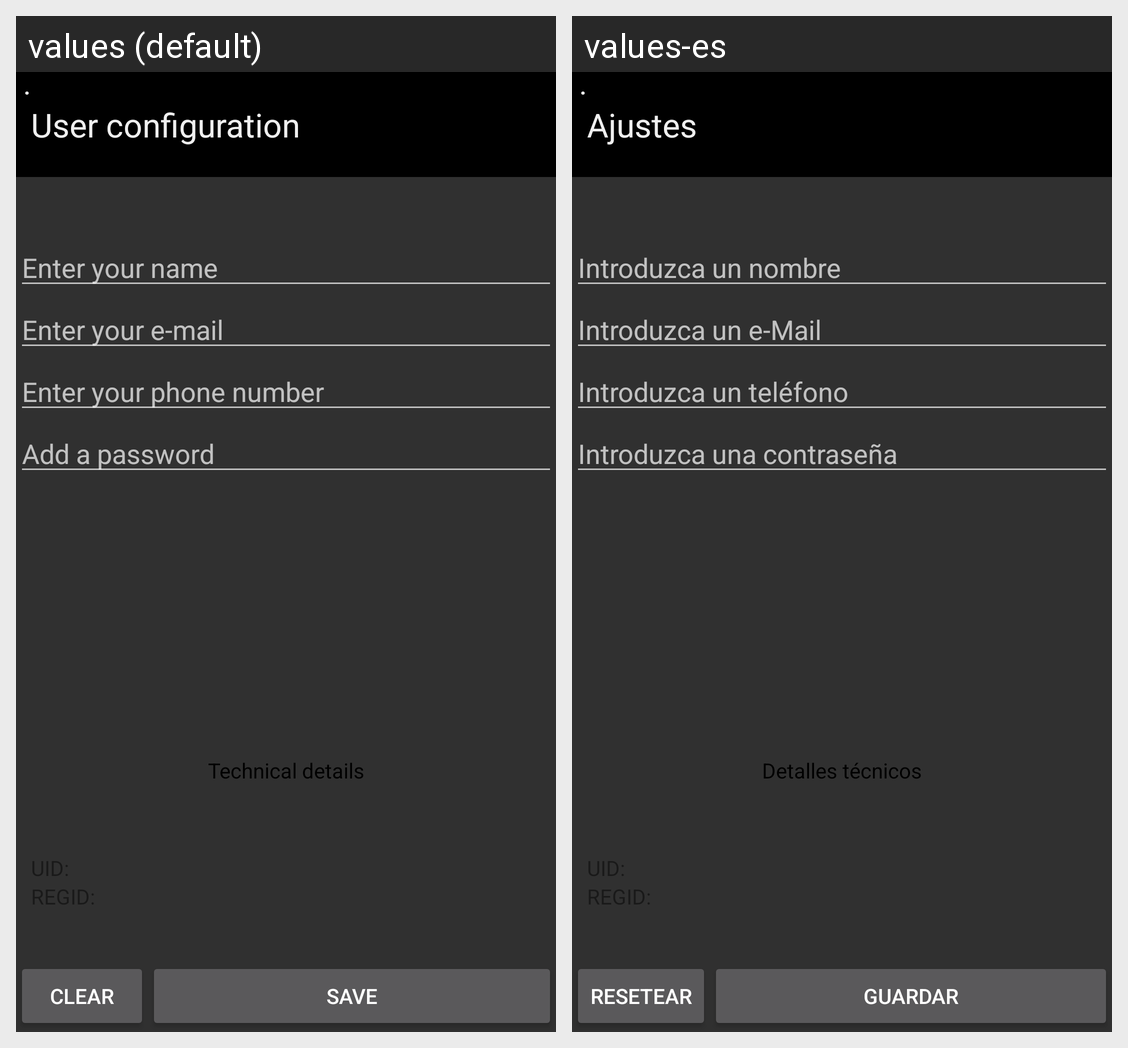

The same Android screen rendered under two of its app's locales, left to right. List the strings drawn on it with the default value and each locale's translation.
Android screen res/layout/activity_usercfg.xml rendered under 2 locales, left to right: values (default), values-es. Device: Nexus 5 (rendered at 1080×1920; each locale shown at half size, 540×960, under a caption strip naming it); theme MyFullscreenTheme.
Strings drawn on this screen, with the default value and each locale's value (text and hints the layout hard-codes, and strings that could not be matched under every locale, appear in the picture but are not listed):

title_usercfg
  values: User configuration
  values-es: Ajustes

hint_usercfg_name
  values: Enter your name
  values-es: Introduzca un nombre

hint_usercfg_email
  values: Enter your e-mail
  values-es: Introduzca un e-Mail

hint_usercfg_pass
  values: Add a password
  values-es: Introduzca una contraseña

title_techdetails
  values: Technical details
  values-es: Detalles técnicos

btn_usercfg_save
  values: Save
  values-es: Guardar

btn_all_clear
  values: Clear
  values-es: Resetear

hint_usercfg_phone
  values: Enter your phone number
  values-es: Introduzca un teléfono
